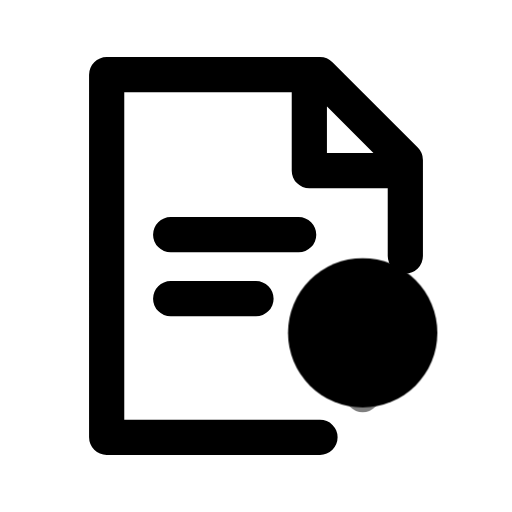
t = 0.00 s
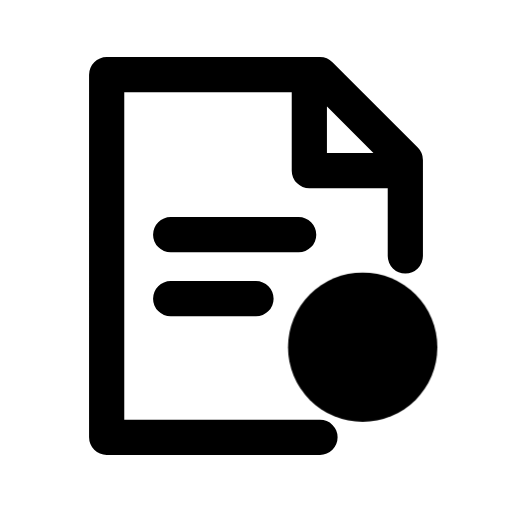
t = 0.16 s
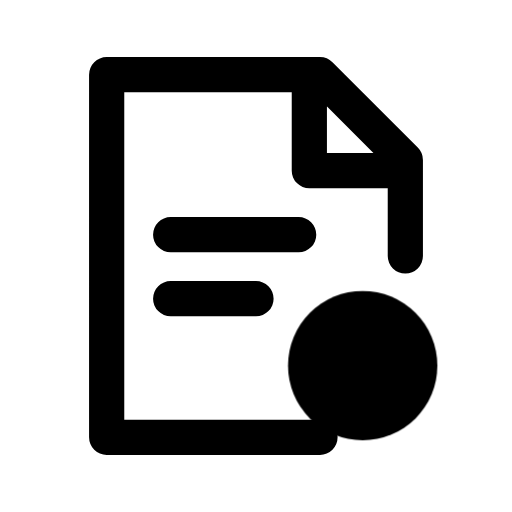
t = 0.34 s
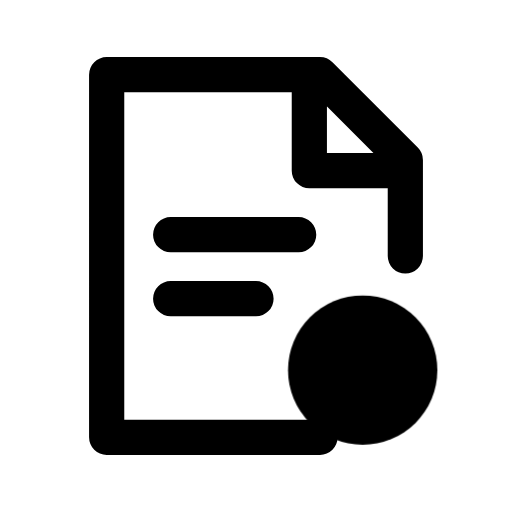
t = 0.46 s
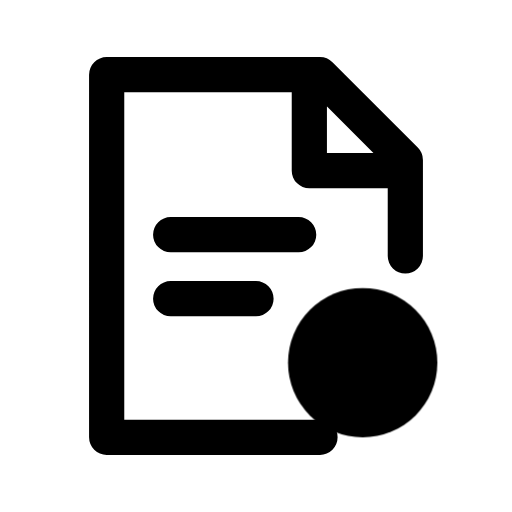
t = 0.66 s
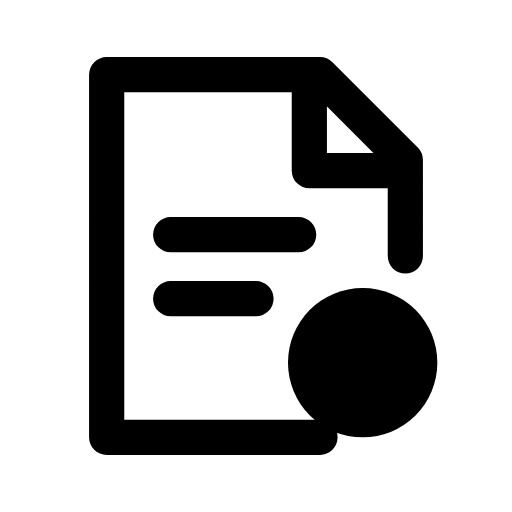
t = 0.80 s

The animated SVG that drew these frames (rendered in a browser with its animation timeline set to each time). Animation: 1 CSS @keyframes rule; one cycle of 0.80 s.

<svg xmlns="http://www.w3.org/2000/svg" width="24" height="24" viewBox="0 0 24 24" fill="none" role="img" aria-label="Court order" class="ecui-court-order-mono-motion">
<title>Court order</title>
<desc>The order receives its seal after the text is written.</desc>
<style>@media(prefers-reduced-motion:no-preference){.ecui-court-order-mono-motion .p1{transform-box:view-box;transform-origin:12px 12px;animation:ecui-court-order-mono-motion-p1 800ms cubic-bezier(.3,0,.2,1) 1 backwards}@keyframes ecui-court-order-mono-motion-p1{0%{transform:translateY(-1.4px)}26%{transform:translateY(-0.7px)}58%{transform:translateY(0.35px)}82%{transform:translateY(0px)}100%{transform:translateY(0px)}}}</style>
<path class="p0" d="M15 20.5H5V3.5H15L19 7.5V12M14.5 3.5V8H19M8 11H14M8 14H12" fill="none" stroke="currentColor" stroke-width="1.65" stroke-linecap="round" stroke-linejoin="round"/>
<path class="p1" d="M13.5 17a3.5 3.5 0 1 0 7 0a3.5 3.5 0 1 0 -7 0Z" fill="currentColor"/>
<path class="p2" d="M15.5 17L17 18.5L19 16" fill="none" stroke="currentColor" stroke-width="1.65" stroke-linecap="round" stroke-linejoin="round" opacity="0.5"/>
</svg>
